Dataset: images (GitHub, geezerfluid/phishguard-ai). Classes: legitimate, phishing.

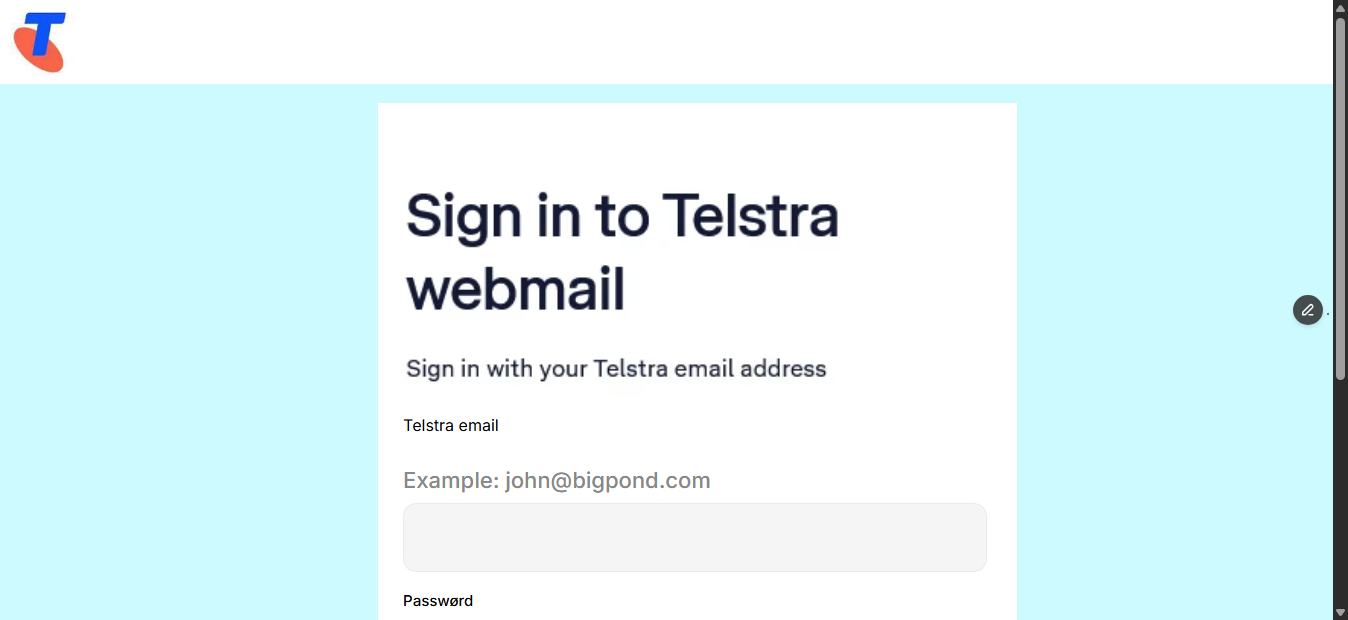
Label: phishing

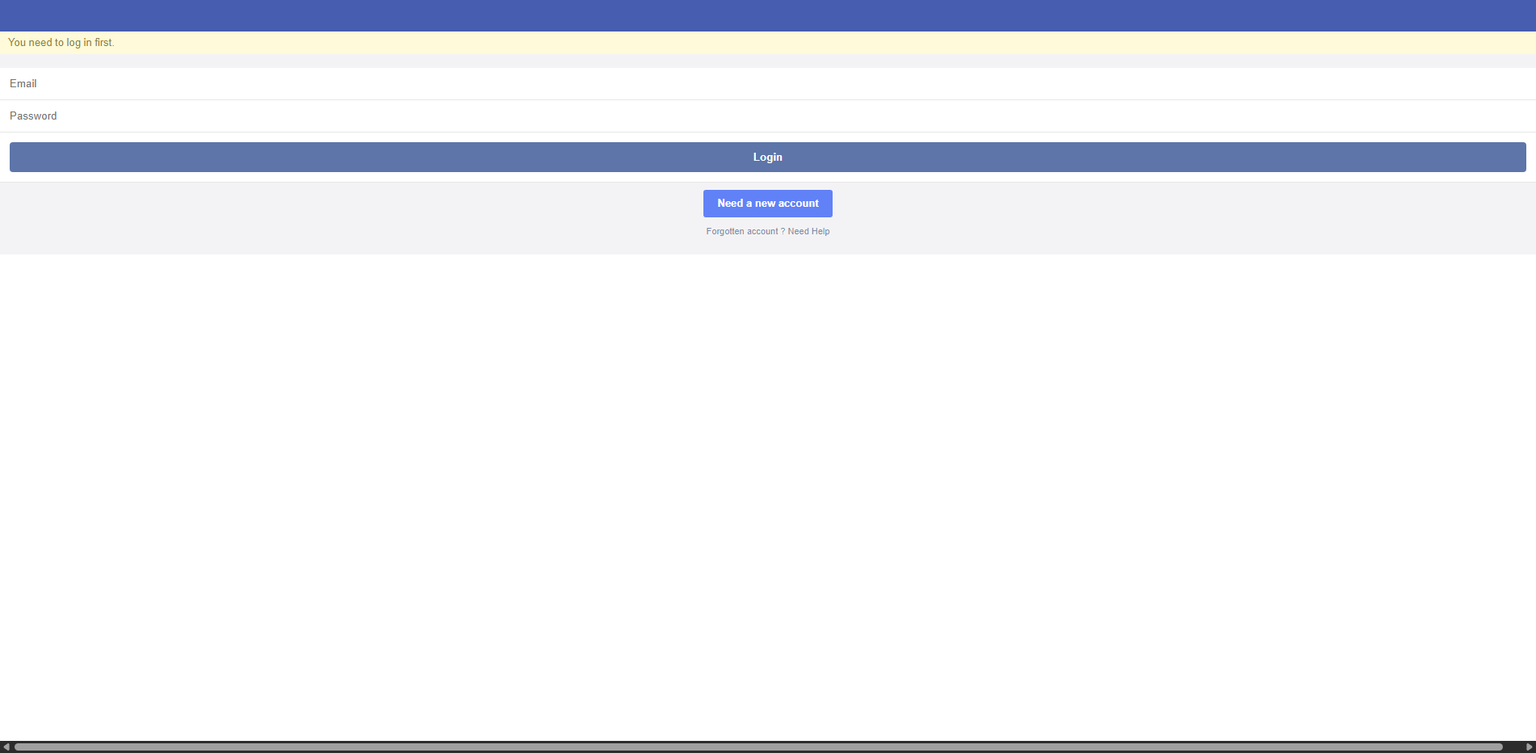
Label: phishing

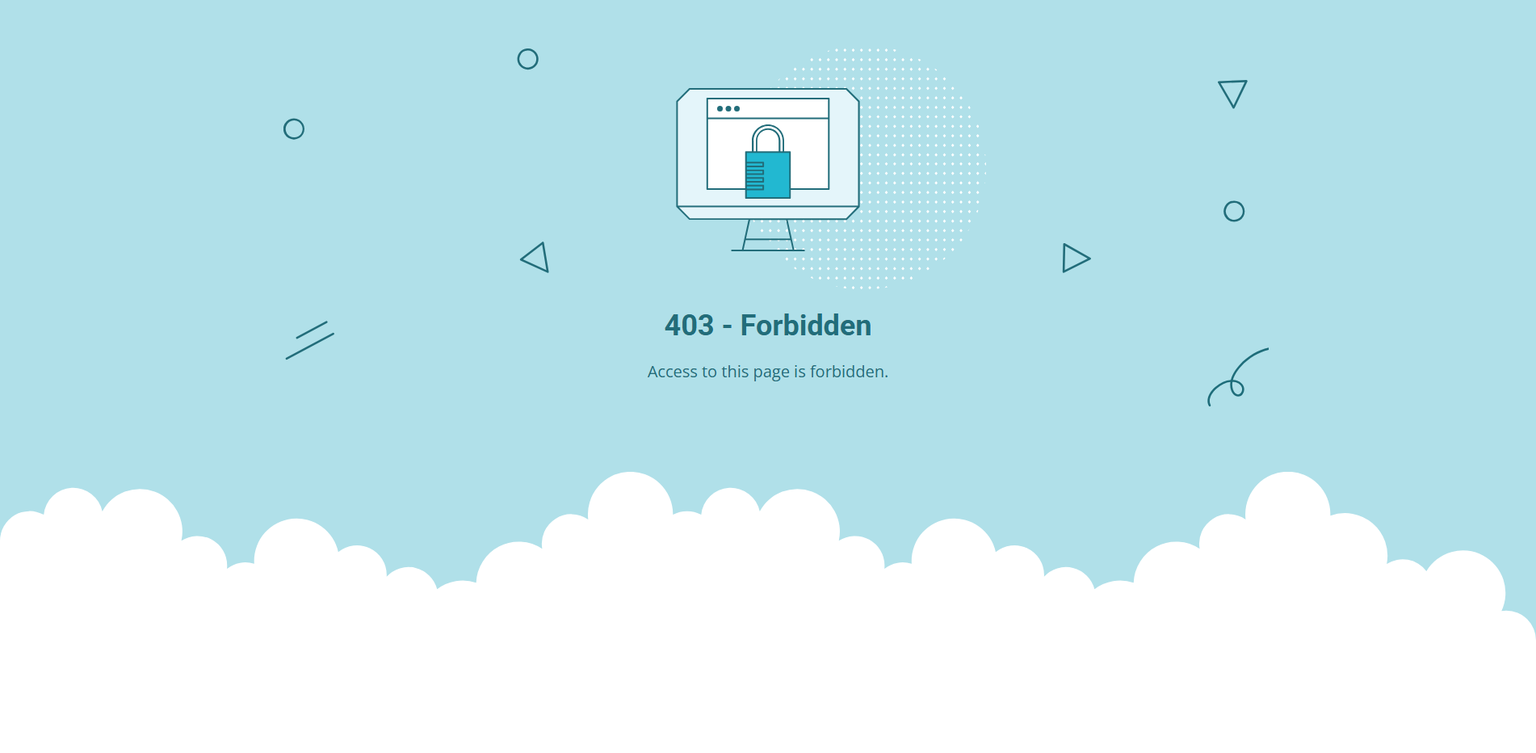
Label: phishing

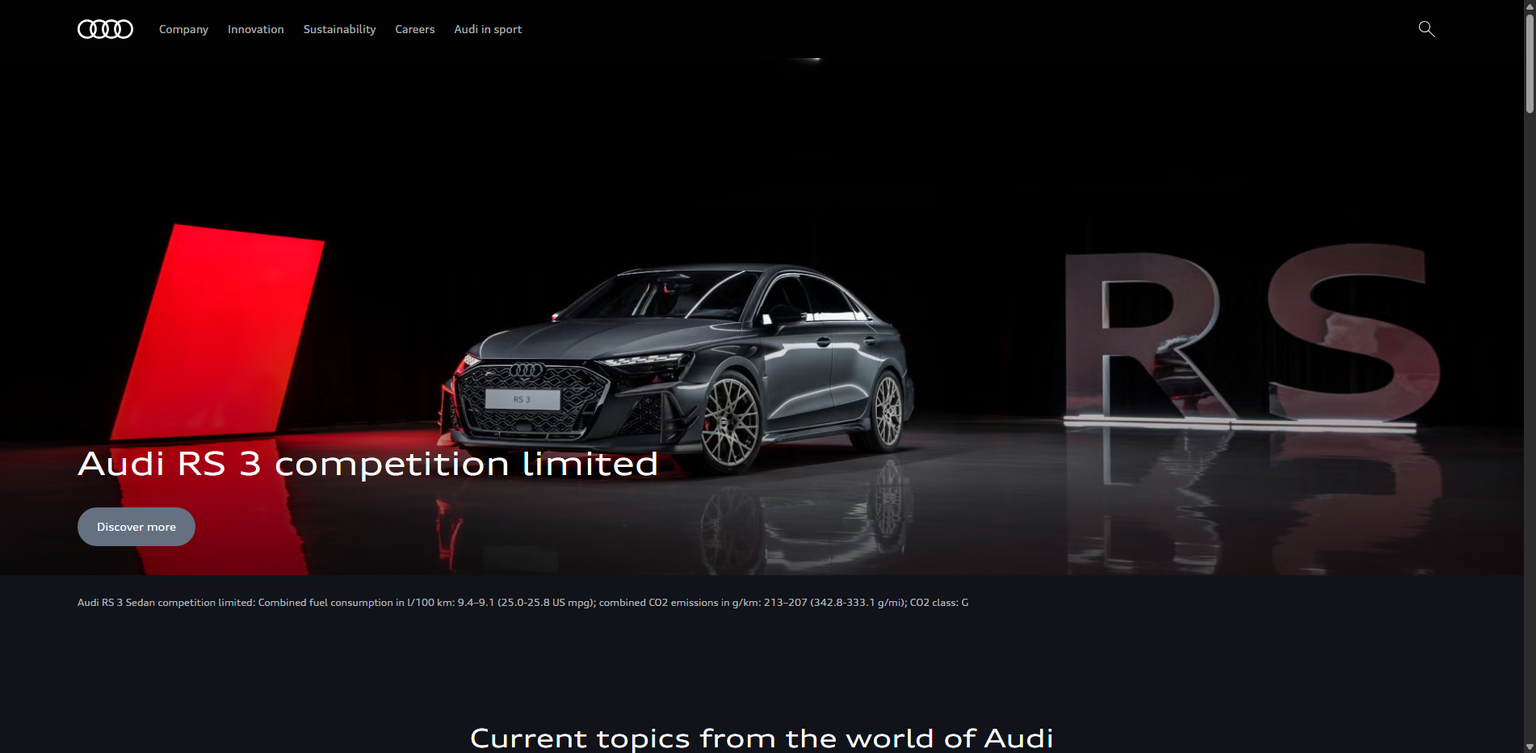
Label: legitimate

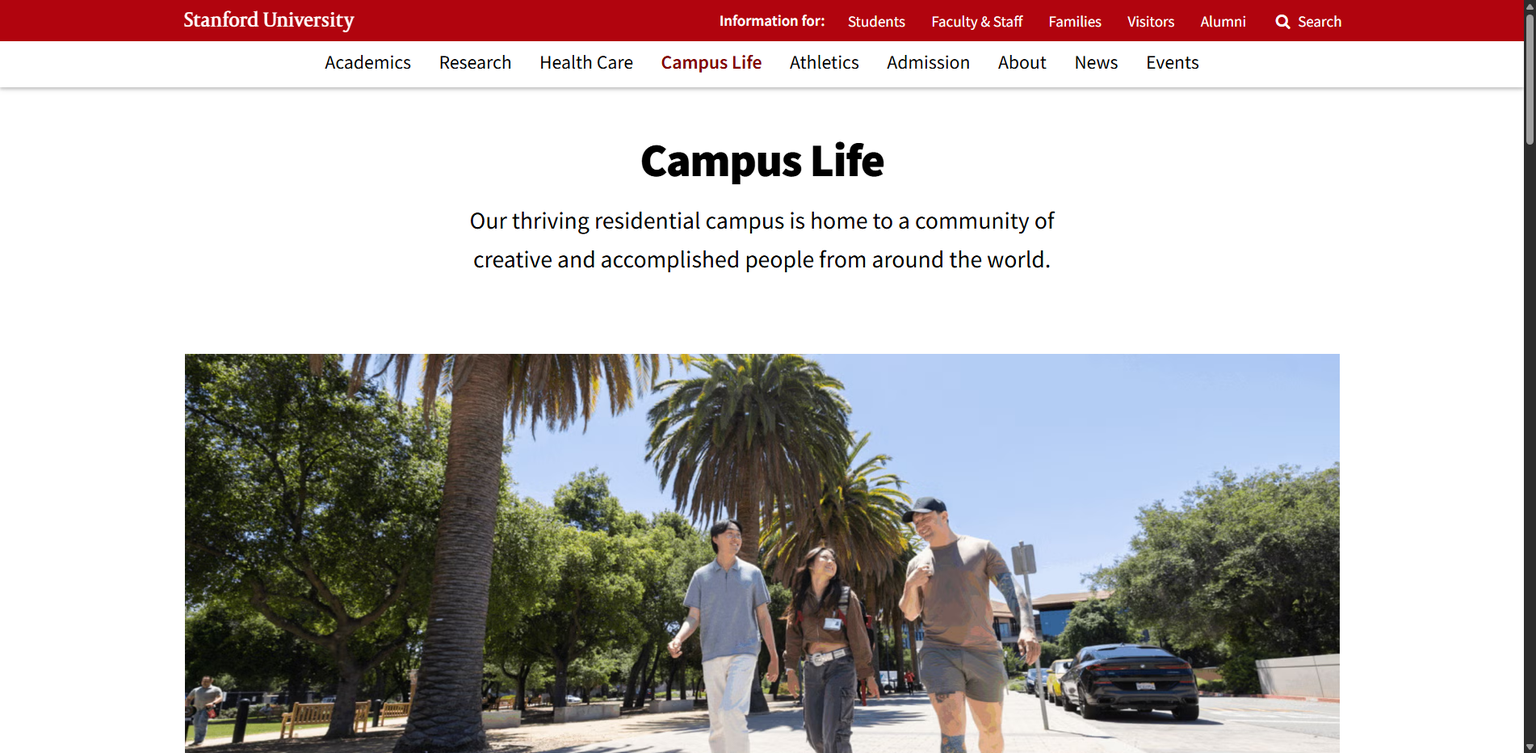
Label: legitimate

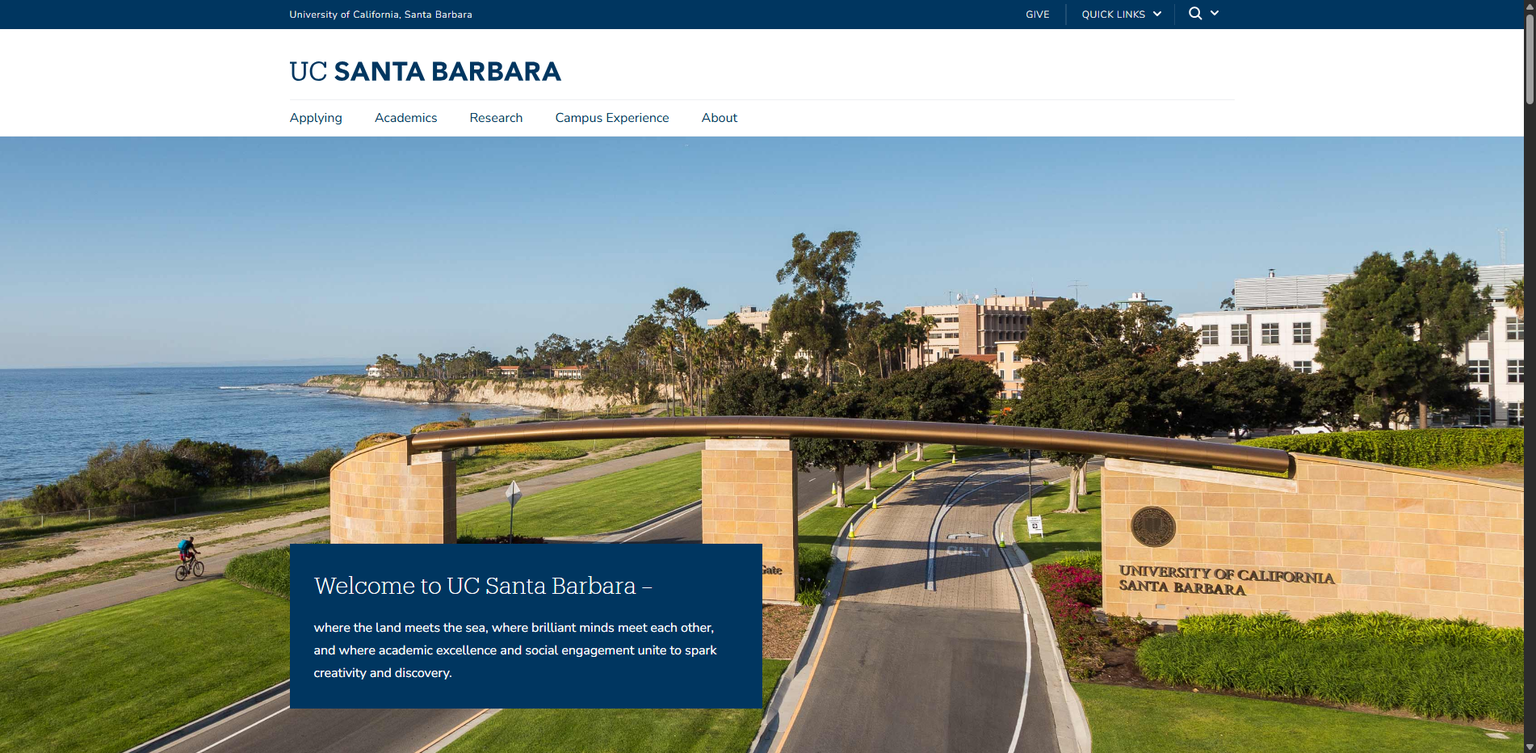
Label: legitimate
